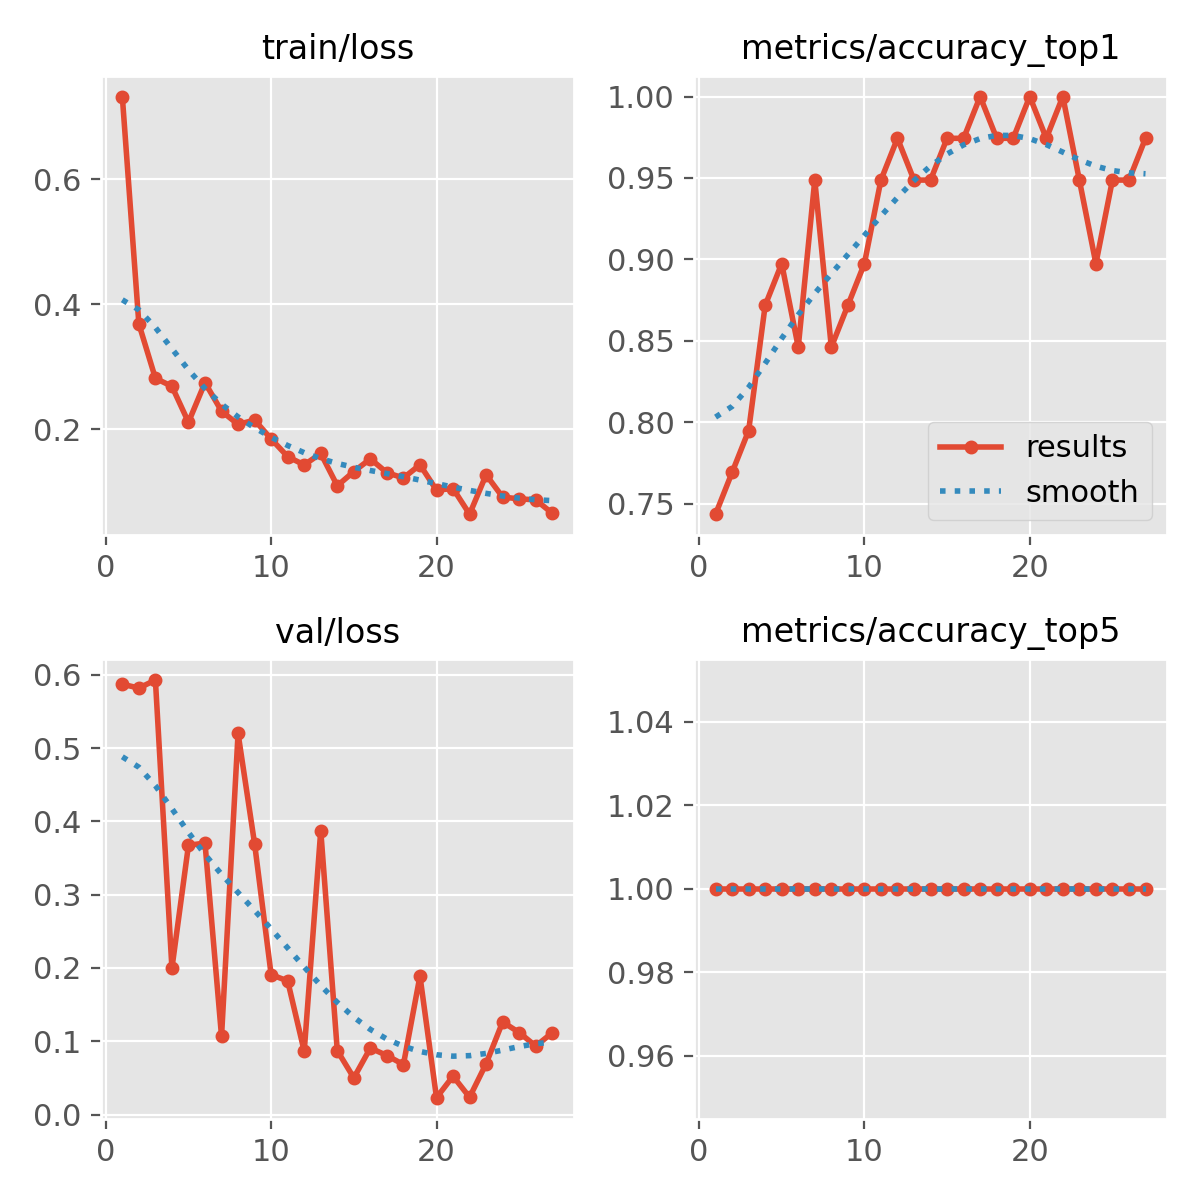

Source data for this figure (header and first rows):
epoch, time, train/loss, metrics/accuracy_top1, metrics/accuracy_top5, val/loss, lr/pg0, lr/pg1, lr/pg2
1, 3.434, 0.7321, 0.7436, 1, 0.5871, 0.0003572, 0.0003572, 0.0003572
2, 6.912, 0.3684, 0.7692, 1, 0.5818, 0.0007144, 0.0007144, 0.0007144
3, 10.31, 0.2813, 0.7949, 1, 0.5927, 0.001057, 0.001057, 0.001057
4, 13.65, 0.2684, 0.8718, 1, 0.1996, 0.001344, 0.001344, 0.001344
5, 16.93, 0.2109, 0.8974, 1, 0.3674, 0.001316, 0.001316, 0.001316
6, 20.23, 0.2743, 0.8461, 1, 0.3704, 0.001288, 0.001288, 0.001288
7, 23.47, 0.2287, 0.9487, 1, 0.1067, 0.001259, 0.001259, 0.001259
8, 26.73, 0.2075, 0.8461, 1, 0.5199, 0.001231, 0.001231, 0.001231
9, 29.98, 0.2144, 0.8718, 1, 0.3694, 0.001203, 0.001203, 0.001203
10, 33.23, 0.1842, 0.8974, 1, 0.191, 0.001174, 0.001174, 0.001174
11, 36.45, 0.1559, 0.9487, 1, 0.1824, 0.001146, 0.001146, 0.001146
12, 39.72, 0.1427, 0.9744, 1, 0.08645, 0.001118, 0.001118, 0.001118
13, 42.94, 0.161, 0.9487, 1, 0.3875, 0.001089, 0.001089, 0.001089
14, 46.21, 0.1093, 0.9487, 1, 0.08731, 0.001061, 0.001061, 0.001061
15, 49.44, 0.132, 0.9744, 1, 0.05014, 0.001033, 0.001033, 0.001033
16, 52.75, 0.1524, 0.9744, 1, 0.09088, 0.001005, 0.001005, 0.001005
17, 56.02, 0.1301, 1, 1, 0.08062, 0.0009763, 0.0009763, 0.0009763
18, 59.34, 0.1218, 0.9744, 1, 0.06831, 0.000948, 0.000948, 0.000948
19, 62.6, 0.1428, 0.9744, 1, 0.189, 0.0009197, 0.0009197, 0.0009197
20, 65.88, 0.1022, 1, 1, 0.02314, 0.0008914, 0.0008914, 0.0008914
21, 69.12, 0.1049, 0.9744, 1, 0.05245, 0.0008631, 0.0008631, 0.0008631
22, 72.36, 0.06382, 1, 1, 0.02373, 0.0008348, 0.0008348, 0.0008348
23, 75.57, 0.1268, 0.9487, 1, 0.06945, 0.0008065, 0.0008065, 0.0008065
24, 78.84, 0.09112, 0.8974, 1, 0.1264, 0.0007782, 0.0007782, 0.0007782
25, 82.06, 0.08838, 0.9487, 1, 0.112, 0.0007499, 0.0007499, 0.0007499
26, 85.34, 0.08667, 0.9487, 1, 0.09352, 0.0007216, 0.0007216, 0.0007216
27, 88.58, 0.06531, 0.9744, 1, 0.1117, 0.0006934, 0.0006934, 0.0006934
